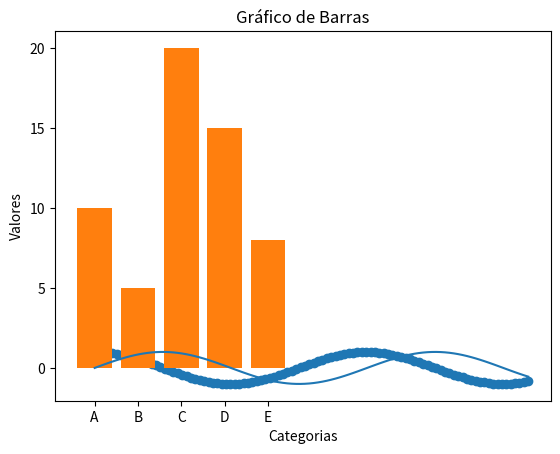
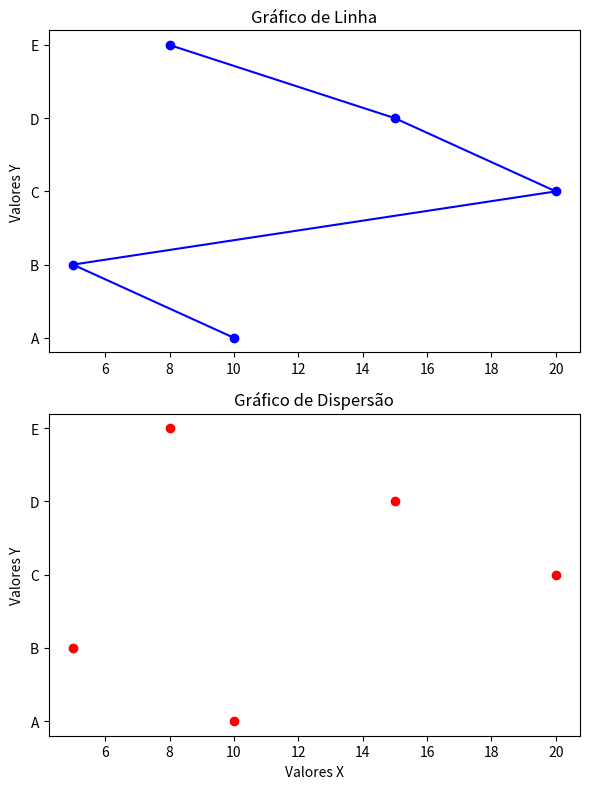

Python code for these plots, in order:
import matplotlib.pyplot as plt
import numpy as np

# Criar um array NumPy com 100 valores, variando de 0 a 10
x = np.linspace(0, 10, 100)
# Aplica a função seno a cada valor de x e armazena no array y1
y1 = np.sin(x)
# Calcula o cosseno de cada valor em 'x' e guarda em 'y2'
y2 = np.cos(x)

# Gráfico de linha
plt.plot(x, y1)
# Rótulos dos eixos 
plt.xlabel('Eixo X')
plt.ylabel('Eixo Y')
# Título
plt.title('Gráfico de Linha')

# Criação do gráfico de dispersão
plt.scatter(x, y2)
# Adiciona rótulos e título
plt.xlabel("Eixo X")
plt.ylabel("Eixo Y")
plt.title("Gráfico de Dispersão")

# Cria uma lista chamada "valores" com 5 valores inteiros.
valores = [10, 5, 20, 15, 8]
# b. Rótulos para as barras
rotulos = ['A', 'B', 'C', 'D', 'E']
# c. Criando o gráfico de barras
plt.bar(rotulos, valores)
# d. Personalizando o gráfico
plt.title('Gráfico de Barras')
plt.xlabel('Categorias')
plt.ylabel('Valores')

# a. Criando uma figura com dois subplots empilhados verticalmente
fig, (ax1, ax2) = plt.subplots(2, 1, figsize=(6, 8))  # 2 linhas, 1 coluna
# b. Gráfico de linha no primeiro subplot
ax1.plot(valores, rotulos, marker='o', color='blue')
ax1.set_title('Gráfico de Linha')
# c. Gráfico de dispersão no segundo subplot
ax2.scatter(valores, rotulos, color='red')
ax2.set_title('Gráfico de Dispersão')
# d. Personalizando e exibindo
ax1.set_ylabel('Valores Y')
ax2.set_xlabel('Valores X')
ax2.set_ylabel('Valores Y')

plt.tight_layout()  # Ajusta os espaçamentos automaticamente
plt.show()
